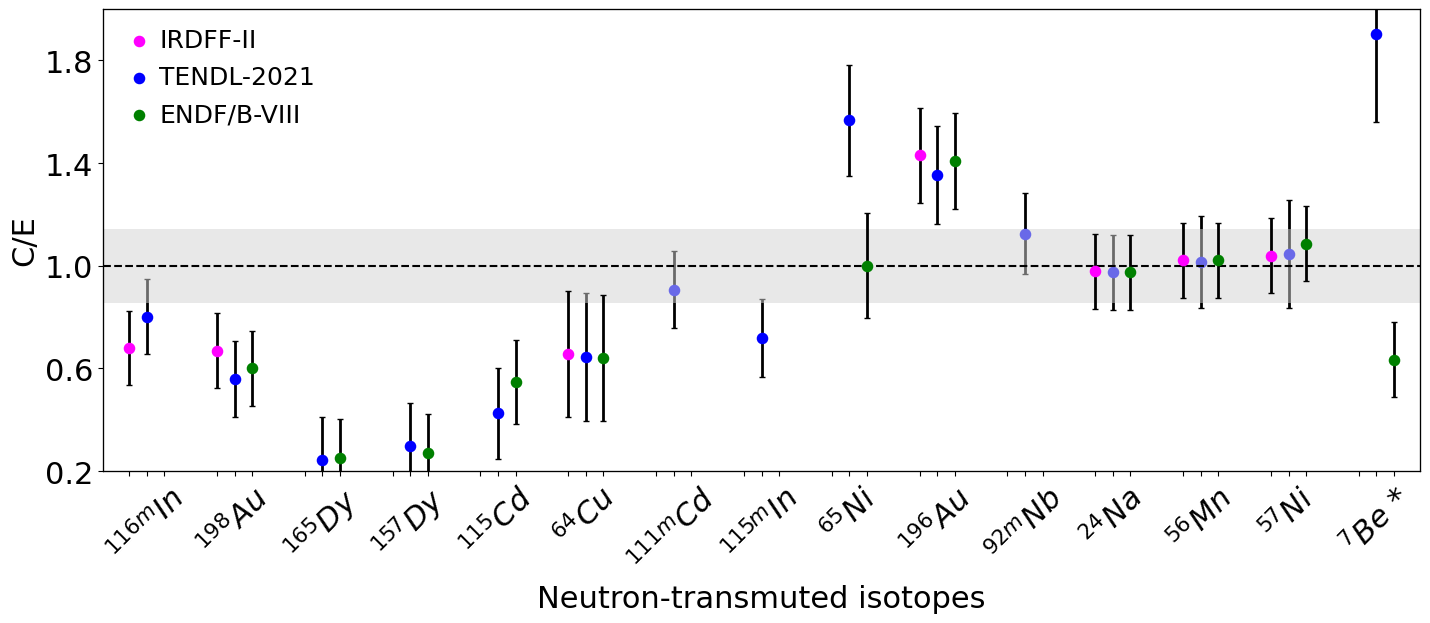

Python code for this plot: (Note: this script raises an exception after producing the figure.)
import os
import numpy as np 
import sys
import statistics
import matplotlib.font_manager
import matplotlib
import matplotlib.pyplot as plt
from scipy.stats import gaussian_kde
import seaborn
import json
from matplotlib.pyplot import cm
#plt.rcParams["font.family"] = "sans-serif"
plt.rcParams["font.sans-serif"] = "Helvetica"
plt.rcParams["font.size"] = 22
plt.rcParams["font.weight"] = "normal"
from collections import Counter
from itertools import count
from random import randint
from pathlib import Path
import math

################# DIRECTORY INPUTS #################

image_directory = '/Users/<user>@student.bham.ac.uk/fispact/WORKSHOP/uBB/analysis'
calc_data_directory = f"{image_directory}/calculated_activities"
exp_data_directory =  f"{image_directory}/experimental_activities"

################# FLUX NORMALISATION CALCS ################# 

flux_norm_mean = 0.02756
flux_norm_error = 0.004
calculated_flux_uncertainty_frac = flux_norm_error/flux_norm_mean
n_per_s_norm_mean = 0.0751237
n_per_s_error = 0.0751237* np.sqrt((1147.24/199358.77)**2+(0.004/0.02756)**2+(59186.1/73137.1)**2)

def estimated_10ua_flux(flux):
    return flux*6.24151e13*1.37267e-05
def estimated_10ua_li_n_per_s(flux):
    return flux*6.24151e13*3.28565E-03
print(f"max flux at 10uA proton current: {estimated_10ua_flux(flux_norm_mean):.3e} +- {estimated_10ua_flux(flux_norm_error):.3e} n/cm2/s")
print(f"max n/s from lithium at 10uA proton current: {estimated_10ua_li_n_per_s(n_per_s_norm_mean):.3e} +- {estimated_10ua_li_n_per_s(n_per_s_error):.3e} n/s")

################# LIST OF ANALYSED ISOTOPES ################# 

isotope_list = [
'$^{56}Mn$',
'$^{196}Au$',
'$^{198}Au$', 
'$^{24}Na$',
'$^{65}Ni$',
'$^{64}Cu$',
'$^{111m}Cd$',
'$^{115}Cd$',
'$^{115m}In$',
'$^{116m}In$',
'$^{57}Ni$',
'$^{165}Dy$', 
'$^{157}Dy$', 
'$^{92m}Nb$',
'$^{7}Be$ *'] 

################# CALCULATED RESULTS FOR ALL THREE LIBRARIES ################# 

# calibration experiment model results (iron foil)
calculated_endfb8_activities = [
1.4440*8.976E+02 ,
0.1498*9.205E+01 ,
0.1498*3.86E+03 ,
0.2334*4.504E+02 ,
0.7877*5.596E+01 ,
0.7877*7.597E+02 ,
1e6              , # reaction missing
0.1328*1.003E+02 ,
1e6              , # reaction missing
1e6 , # reaction missing in116m product 
1.5845*5.830E+00 ,
0.0435*1.334E+04 ,
0.0435*2.183E+01 ,
1e6              , # reaction missing
(4.110146e-02*1.500E+06) + (1.342088e-02*4.948e6)]

calculated_endfb8_uncertainties = [
1.4440*1.71E+01,
0.1498*0.00E+00,
0.1498*7.79E+01,
0.2334*0.00E+00,
0.7877*0.00E+00,
0.7877*0.00E+00,
0.1328*0.00E+00,
0.1328*0.00E+00,
0.6452*0.00E+00,
0.6452*0.00E+00,
1.5845*1.11E-01,
0.0435*0.00E+00,
0.0435*0.00E+00,
0.7317*0.00E+00,
4.110146e-02*0.00E+00]

calculated_irdff2_activities = [
1.4440*8.972E+02,
0.1498*9.350E+01,
0.1498*4.306E+03,
0.5*0.2334*9.043E+02, #    only half the Na24 generated here is from (n,a), hence multiplication factor
1e6,        #    reaction missing
0.7877*7.788E+02,
1e6,        #    reaction missing
1e6,        #    reaction missing
1e6*0.6452*3210.0877645615906,        #    reaction missing
0.6452*0.33334*7.031E+05,
1.5845*5.584E+00,
1e6,        #   reaction missing,
1e6,        #   reaction missing,
1e6*0.7317*20.127675759159207,        #   reaction missing]
1e6]

calculated_irdff2_uncertainties = [
1.4440*0,
0.1498*0,
0.1498*0,
0.2334*0,
0.7877*0,
0.7877*0,
0.1328*0,
0.1328*0,
0.6452*0,
0.6452*0,
1.5845*0,
0.0435*0,
0.0435*0,
0.7317*0,
4.110146e-02*0]

calculated_tendl21_activities = [
1.4440*8.920E+02 ,
0.1498*8.845E+01 ,
0.1498*3.594E+03 ,
0.2334*4.503E+02 ,
0.7877*8.772E+01 ,
0.7877*7.645E+02 ,
0.1328*3.870E+03 ,
0.1328*7.802E+01 ,
0.6452*4.379E+03 ,
0.6452*2.769E+05 ,
1.5845*5.624E+00 ,
0.0435*1.299E+04 ,
0.0435*2.406E+01 ,
0.7317*2.479E+01 ,
(4.110146e-02*2.422E+06) + (1.342088e-02*2.123e7)]

calculated_tendl21_uncertainties = [
1.4440*9.14E+01 ,
0.1498*3.71E+00 ,
0.1498*5.34E+01 ,
0.2334*0.00E+00 ,
0.7877*6.44E+00 ,
0.7877*3.22E+01 ,
0.1328*1.54E+02 ,
0.1328*5.50E+00 ,
0.6452*2.03E+02 ,
0.6452*7.51E+03 ,
1.5845*8.51E-01 ,
0.0435*9.36E+02 ,
0.0435*1.78E+00 ,
0.7317*1.50E+00 ,
(4.110146e-02*1.96E+06) + (1.342088e-02*2.94e6)]

################# CALCULATED UNCERTAINTIES FUNCTION ################# 

def total_calculated_uncerts(calc_fispact_uncerts,calc_activities):
    calculated_uncertainties_frac = []
    for i in np.linspace(0,len(calc_activities)-1,len(calc_activities)):
        frac_fispact_uncerts = calc_fispact_uncerts[int(i)]/calc_activities[int(i)]
        squares_calc_uncerts = frac_fispact_uncerts**2 + calculated_flux_uncertainty_frac**2 
        calculated_uncertainties_frac.append(np.sqrt((squares_calc_uncerts)))
    return calculated_uncertainties_frac

################# EXPERIMENTAL RESULTS ################# 

experimental_activities = [
1283.5748064185852
,9.56701857731642
,1059.8534636660463
,109.78571243006984
,47.354279028165536
,976.9745223250458
,564.0136821965442
,24.055053741543887
,3925.6667358315044
,225978.3770850294
,8.641203390990839
,1480.475164225852
,3.545378049582069
,16.443880490456756
,199358.7712541107]

experimental_uncertainties = [
11.505019860224916
,1.0468470175786961
,15.256182909717403
,1.2092403652867434
,5.588082663030442
,158.1728263407352
,4.923370766254835
,1.7118933951037367
,35.22751978312062
,1950.6765618229635
,0.12161693661394514
,15.892505341164915
,0.1323696495059722
,0.28527178050358687
,1147.2464970510382]

# ROOT activities

experimental_activities = [
1268.687 
,9.78996 
,963.1377
,107.9025 
,44.10264 
,933.3502
,566.266
,24.30778
,3936.46124 # copied from interspec 
,222635.41237 # copied from interspec
,8.50635115 # copied from interspec
,2315.183
,3.51894
,16.1274765
,201906.330697] 

experimental_uncertainties = [
11.4709
,1.1308
,9.4074
,1.185
,6.351
,185.4677
,4.9878
,1.78142
,35.3244
,1921.8196
,0.11657
,99.6136
,0.157085
,0.281949
,962.421448]


################# C/E FUNCTIONS ################# 

def c_over_e(calculated_activities):
    c_over_e_array = []
    for i in np.linspace(0,len(experimental_activities)-1,len(experimental_activities)):
        c_over_e =  calculated_activities[int(i)]/experimental_activities[int(i)]
        c_over_e_array.append(c_over_e)
    return c_over_e_array

def c_over_e_uncerts(calculated_uncertainties_frac):
    c_over_e_uncerts = []
    for i in np.linspace(0,len(experimental_activities)-1,len(experimental_activities)):
        c_error = calculated_uncertainties_frac[int(i)]
        e_error = experimental_uncertainties[int(i)]/experimental_activities[int(i)]

        ce_error =  np.sqrt( c_error**2 + e_error**2 )
        #ce_error =  np.sqrt( c_error**2 + e_error**2 ) * c_over_e[int(i)]
        #ce_error =  ( c_error + e_error ) * c_over_e[int(i)]
    
        c_over_e_uncerts.append(ce_error)
    return c_over_e_uncerts

################# PLOTTING ################# 

new_order = [9,2,11,12, 7,5,6,  8,4,1,13,3,0,10,14]

new_isotope_list = [isotope_list[i] for i in new_order]
new_ce_results    = [c_over_e(calculated_tendl21_activities)[i] for i in new_order]
ce_results_irdff  =  [c_over_e(calculated_irdff2_activities)[i] for i in new_order]
ce_results_endfb8 =  [c_over_e(calculated_endfb8_activities)[i] for i in new_order]

new_ce_errors =     [c_over_e_uncerts(total_calculated_uncerts(calculated_tendl21_uncertainties,calculated_tendl21_activities))[i] for i in new_order]
ce_errors_irdff =   [c_over_e_uncerts(total_calculated_uncerts(calculated_irdff2_uncertainties, calculated_irdff2_activities ))[i] for i in new_order]
ce_errors_endfb8 =  [c_over_e_uncerts(total_calculated_uncerts(calculated_endfb8_uncertainties, calculated_endfb8_activities ))[i] for i in new_order]

fig, ax1 = plt.subplots()
ax1.set_xlabel('Neutron-transmuted isotopes') 
ax1.set_ylabel('C/E')
ax1.tick_params(axis='y')
ax1.set_xticks(np.arange(0, len(new_order), step=1))

#ax1.set_xscale("log")
ax1.set_ylim(0.2,2.0)
#ax1.set_ylim(0,4)
ax1.set_yticks([0.2,0.6,1,1.4,1.8])
#ax1.set_yscale("log")

ax1.scatter(new_isotope_list, new_ce_results, s=40 , c='b', linewidth=2,label='TENDL-2021')
ax1.errorbar(new_isotope_list,new_ce_results,new_ce_errors,fmt='none',lw=2,capsize=2,color='Black',zorder=-1)
ax1.set_xlim(-0.5,len(new_order)-0.5)

ax2 = ax1.twiny()
ax2.scatter(new_isotope_list, ce_results_irdff, s=40 , c='magenta', linewidth=2,label='IRDFF-II')
ax2.errorbar(new_isotope_list,ce_results_irdff,ce_errors_irdff,fmt='none',lw=2,capsize=2,color='black',zorder=-1)
ax2.tick_params(top=False, labeltop=False, bottom=True, labelbottom=False)
ax2.set_xlim(-0.3,len(new_order)-0.3)

ax3 = ax1.twiny()
ax3.scatter(new_isotope_list, ce_results_endfb8, s=40 , c='green', linewidth=2,label='ENDF/B-VIII')
ax3.errorbar(new_isotope_list,ce_results_endfb8,ce_errors_endfb8,fmt='none',lw=2,capsize=2,color='black',zorder=-1)
ax3.tick_params(top=False, labeltop=False, bottom=True, labelbottom=False)
ax3.set_xlim(-0.7,len(new_order)-0.7)

ax1.plot([-1,17], np.ones(2), 'Black', ls='--',linewidth=1.5)
ax1.fill_between([-1,17], 1-0.14513788, 1+0.14513788,facecolor='lightgrey',alpha=0.5)

ax1.set_xticklabels(new_isotope_list,rotation=45)
ax1.legend(loc="upper left", bbox_to_anchor=(0.02, 0.90),handlelength=0,borderaxespad=0, frameon=False,fontsize=18, fancybox=False,facecolor='white',framealpha=1)
ax2.legend(loc="upper left", bbox_to_anchor=(0.02, 0.98),handlelength=0,borderaxespad=0, frameon=False,fontsize=18, fancybox=False,facecolor='white',framealpha=1)
ax3.legend(loc="upper left", bbox_to_anchor=(0.02, 0.82),handlelength=0,borderaxespad=0, frameon=False,fontsize=18, fancybox=False,facecolor='white',framealpha=1)
fig.set_size_inches((17, 6))
fig.savefig(os.path.join(f"{image_directory}/CE_plots", 'CE_plot_root.png'), transparent=False, bbox_inches='tight')

################# WEIGHTED AVES ################# 

def weighted_ce(ce_value_array,ce_error_array):
    weights = []
    weighted_values = []
    for i in np.linspace(0,len(ce_value_array)-1,len(ce_value_array)):
        iterator = int(i)
        weight = 1/((ce_error_array[iterator])**2)
        weighted_value = weight*ce_value_array[iterator]
        weights.append(weight)
        weighted_values.append(weighted_value)
    summed_weights = np.sum(weights)
    summed_weighted_values = np.sum(weighted_values)
    weighted_ce_result = summed_weighted_values/summed_weights
    weighted_ce_error = 1/np.sqrt(summed_weights)
    return weighted_ce_result,weighted_ce_error

print(f"weighted C/E for {new_isotope_list[6:14]} is {weighted_ce(new_ce_results[6:14],new_ce_errors[6:14])[0]} +- {weighted_ce(new_ce_results[6:14],new_ce_errors[6:14])[1]}")

